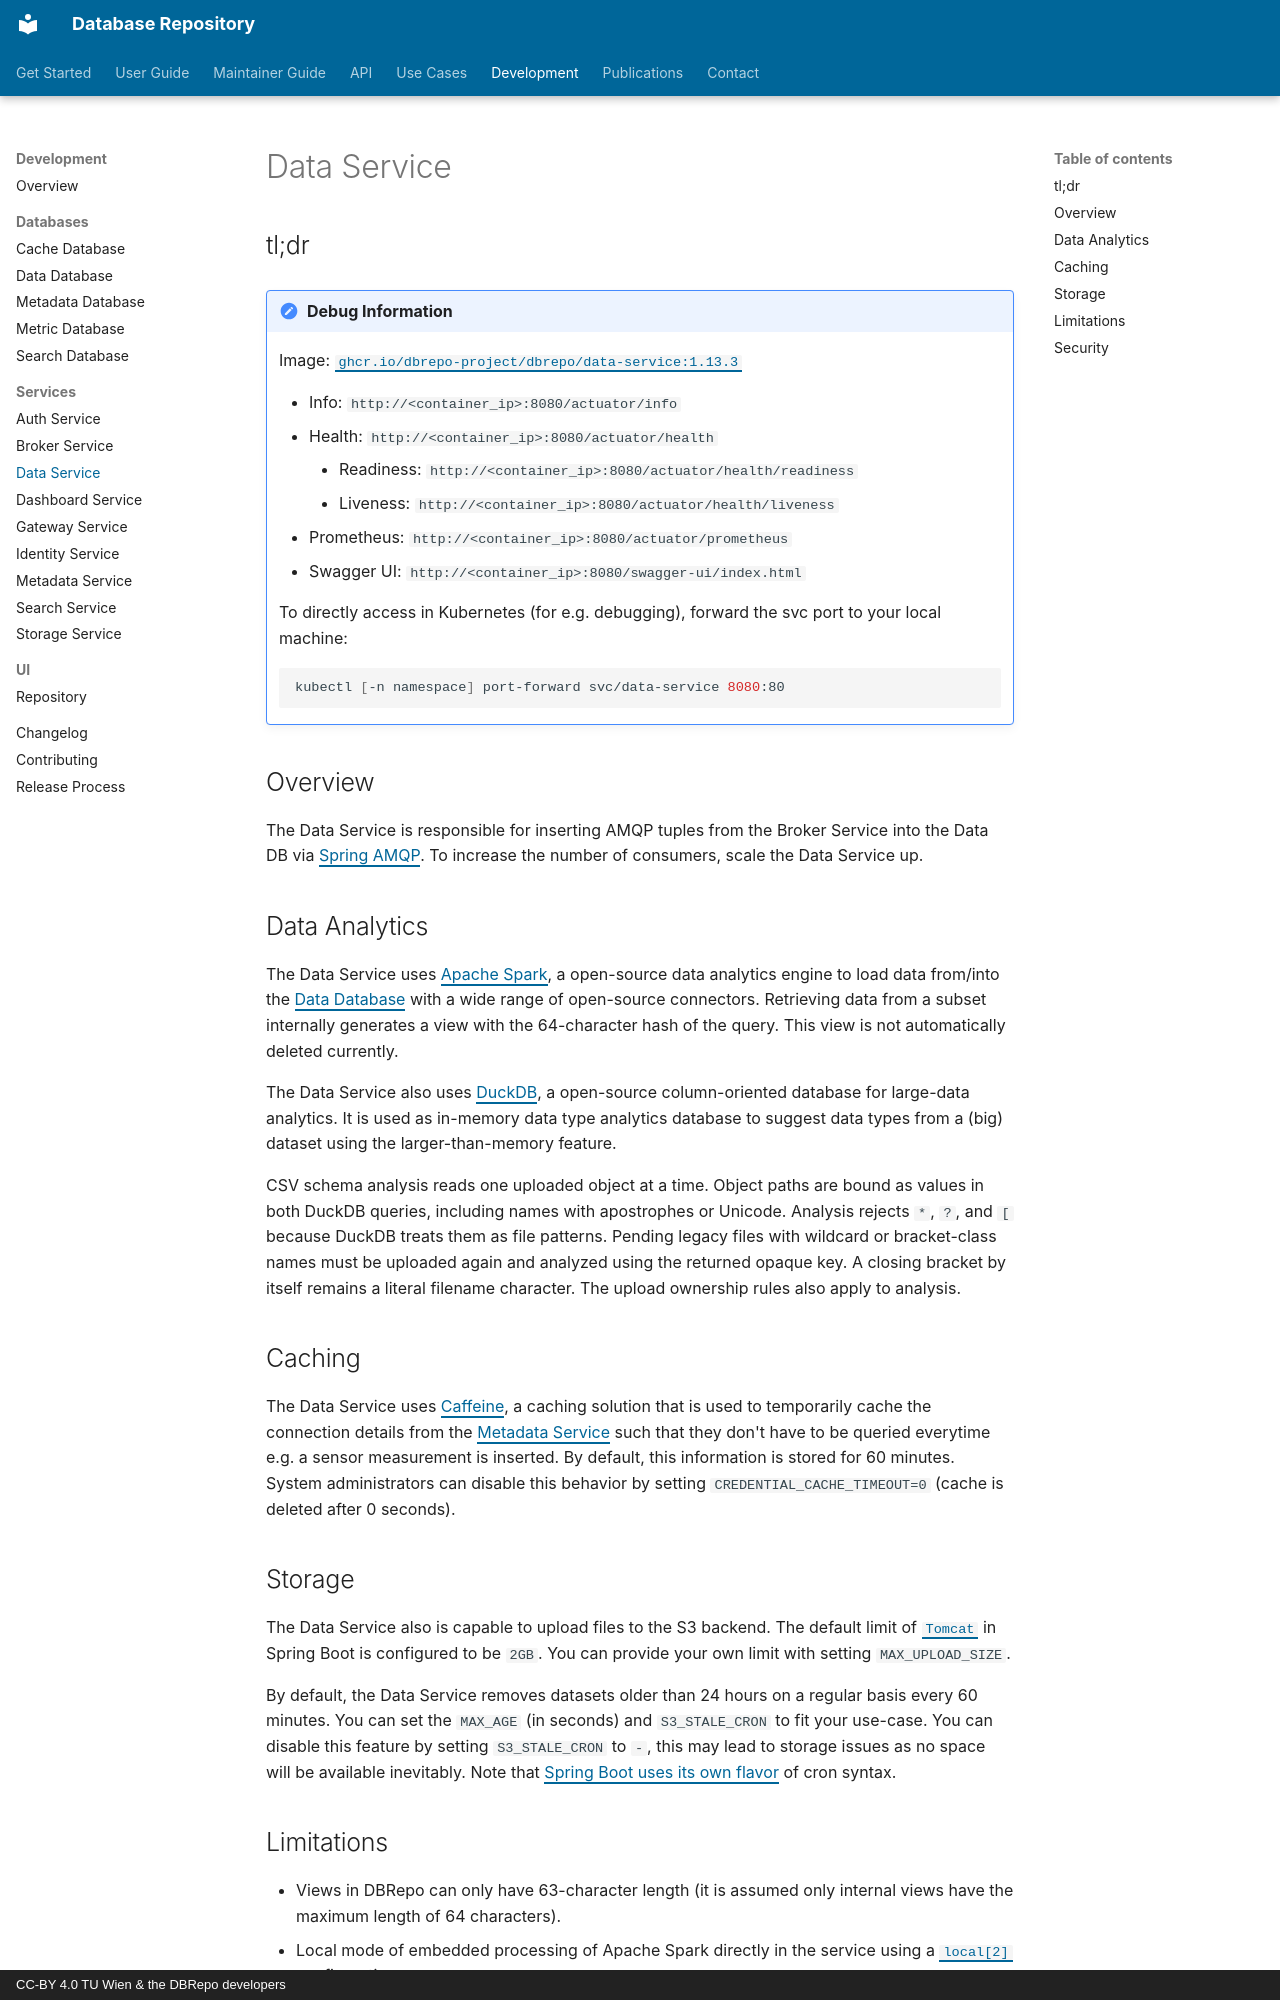

repository: DBRepo-Project/dbrepo · page: dev/services/data-service/index.html · generator: mkdocs · copyright: CC-BY 4.0 TU Wien & the DBRepo developers

---
author: Martin Weise
---

## tl;dr

!!! debug "Debug Information"

    Image: [`ghcr.io/dbrepo-project/dbrepo/data-service:1.13.3`](https://github.com/orgs/DBRepo-Project/packages)

    * Info: `http://<container_ip>:8080/actuator/info`
    * Health: `http://<container_ip>:8080/actuator/health`
        - Readiness: `http://<container_ip>:8080/actuator/health/readiness`
        - Liveness: `http://<container_ip>:8080/actuator/health/liveness`
    * Prometheus: `http://<container_ip>:8080/actuator/prometheus`
    * Swagger UI: `http://<container_ip>:8080/swagger-ui/index.html`

    To directly access in Kubernetes (for e.g. debugging), forward the svc port to your local machine:

    ```shell
    kubectl [-n namespace] port-forward svc/data-service 8080:80
    ```

## Overview

The Data Service is responsible for inserting AMQP tuples from the Broker Service into the Data DB
via [Spring AMQP](https://docs.spring.io/spring-amqp/reference/html/). To increase the number of consumers, scale the
Data Service up.

## Data Analytics

The Data Service uses [Apache Spark](https://spark.apache.org/), a open-source data analytics engine to load data
from/into the [Data Database](/infrastructures/dbrepo/1.13/data-db) with a wide range of open-source connectors. Retrieving data from a subset
internally generates a view with the 64-character hash of the query. This view is not automatically deleted currently.

The Data Service also uses [DuckDB](), a open-source column-oriented database for large-data analytics. It is used as
in-memory data type analytics database to suggest data types from a (big) dataset using the larger-than-memory feature.

CSV schema analysis reads one uploaded object at a time. Object paths are bound as
values in both DuckDB queries, including names with apostrophes or Unicode.
Analysis rejects `*`, `?`, and `[` because DuckDB treats them as file patterns.
Pending legacy files with wildcard or bracket-class names must be uploaded again
and analyzed using the returned opaque key. A closing bracket by itself remains
a literal filename character. The upload ownership rules also apply to analysis.

## Caching

The Data Service uses [Caffeine](https://github.com/ben-manes/caffeine), a caching solution that is used to temporarily
cache the connection details from the [Metadata Service](/infrastructures/dbrepo/1.13/metadata-service) such that they don't have to be queried
everytime e.g. a sensor measurement is inserted. By default, this information is stored for 60 minutes. System
administrators can disable this behavior by setting `CREDENTIAL_CACHE_TIMEOUT=0` (cache is deleted after 0 seconds).

## Storage

The Data Service also is capable to upload files to the S3 backend. The default limit
of [`Tomcat`](https://spring.io/guides/gs/uploading-files#_tuning_file_upload_limits) in Spring Boot is configured to be
`2GB`. You can provide your own limit with setting `MAX_UPLOAD_SIZE`.

By default, the Data Service removes datasets older than 24 hours on a regular basis every 60 minutes. You can set the
`MAX_AGE` (in seconds) and `S3_STALE_CRON` to fit your use-case. You can disable this feature by setting `S3_STALE_CRON`
to `-`, this may lead to storage issues as no space will be available inevitably. Note
that [Spring Boot uses its own flavor](https://spring.io/blog/2020/11/10/new-in-spring-5-3-improved-cron-expressions#usage)
of cron syntax.
